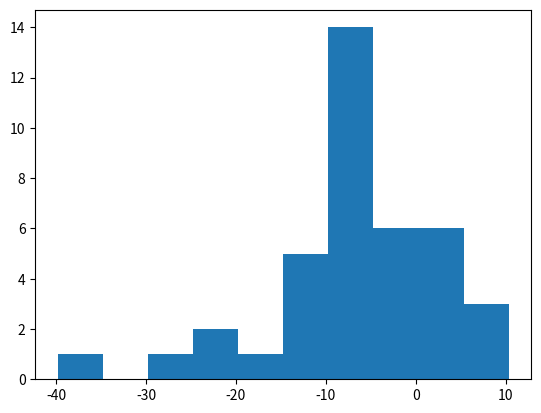
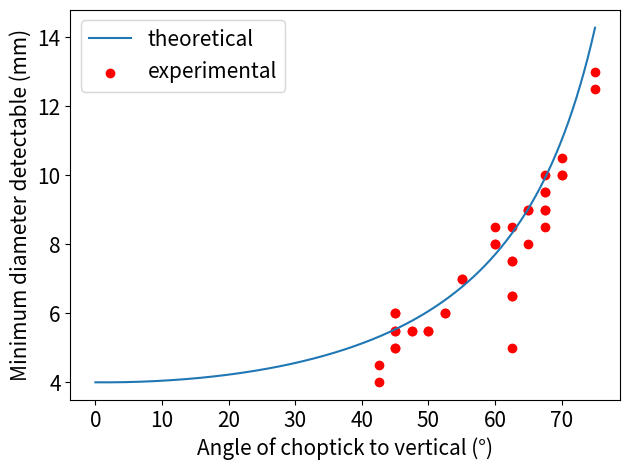

Write the Python code that produced these figures, in order.
from matplotlib import pyplot as plt
import numpy as np
import math

# [angle, real, measured]
diameters = np.array([[45, 5.53, 5.5],[45, 5.53, 6],[45, 5.53, 5],[47.5, 5.78, 5.5],[50, 6.06, 5.5],[52.5, 6.39, 6],[55, 6.76, 7],[60, 7.7, 8],[60, 7.7, 8],[60, 7.7, 8.5],[62.5, 8.31, 6.5],[62.5, 8.31, 6.5],[62.5, 8.31, 7.5],[62.5, 8.31, 7.5],[62.5, 8.31, 5],[62.5, 8.31, 8.5],[65, 9.03, 9],[65, 9.03, 8],[65, 9.03, 9],[67.5, 9.92, 9],[67.5, 9.92, 9],[67.5, 9.92, 8.5],[67.5, 9.92, 10],[67.5, 9.92, 9.5],[67.5, 9.92, 9.5],[70, 11.02, 10],[70, 11.02, 10],[70, 11.02, 10.5],[45,5.53,5.5],[45,5.53,6],[45,5.53,5],[47.5,5.78,5.5],[50,6.06,5.5],[52.5,6.39,6],[55,6.76,7],[75, 0, 12.5],[75, 0, 13],[42.5, 0, 4],[42.5, 0, 4.5]])


def f(x):
    return math.sqrt(l**2 + (l*math.cos(x)/math.cos(x-p))**2 - (2*l*l*math.cos(x)*math.cos(p))/math.cos(x-p))

xs = np.linspace(0,75*math.pi/180,num=1000)
d=4
l=180
p=math.atan(d/l)
# print(p*180/math.pi)
func = np.array([f(x) for x in xs]) 

error = [abs(d[2]-f(d[0]*math.pi/180)) for d in diameters]
error_perc = [abs(d[2]-f(d[0]*math.pi/180))/f(d[0]*math.pi/180)*100 for d in diameters]

# print(error)
# print(error_perc)

print("mean error = {}".format(np.mean(error_perc)))
print("std error = {}".format(np.std(error_perc)))

e1 = [(d[2]-f(d[0]*math.pi/180)) for d in diameters]
e2 = [(d[2]-f(d[0]*math.pi/180))/f(d[0]*math.pi/180)*100 for d in diameters]
plt.figure()
plt.hist(e2)

plt.figure()
plt.plot(xs*180/math.pi,func,label='theoretical')
# plt.scatter(diameters[:,0],diameters[:,1],color='black')
plt.scatter(diameters[:,0],diameters[:,2],color='red', label='experimental')
plt.xlabel("Angle of choptick to vertical (°)", fontsize=15)
plt.ylabel("Minimum diameter detectable (mm)", fontsize=15)
plt.yticks(fontsize=15)
plt.xticks(fontsize=15)
plt.legend(loc='upper left', fontsize=15)
plt.tight_layout()
plt.show()
